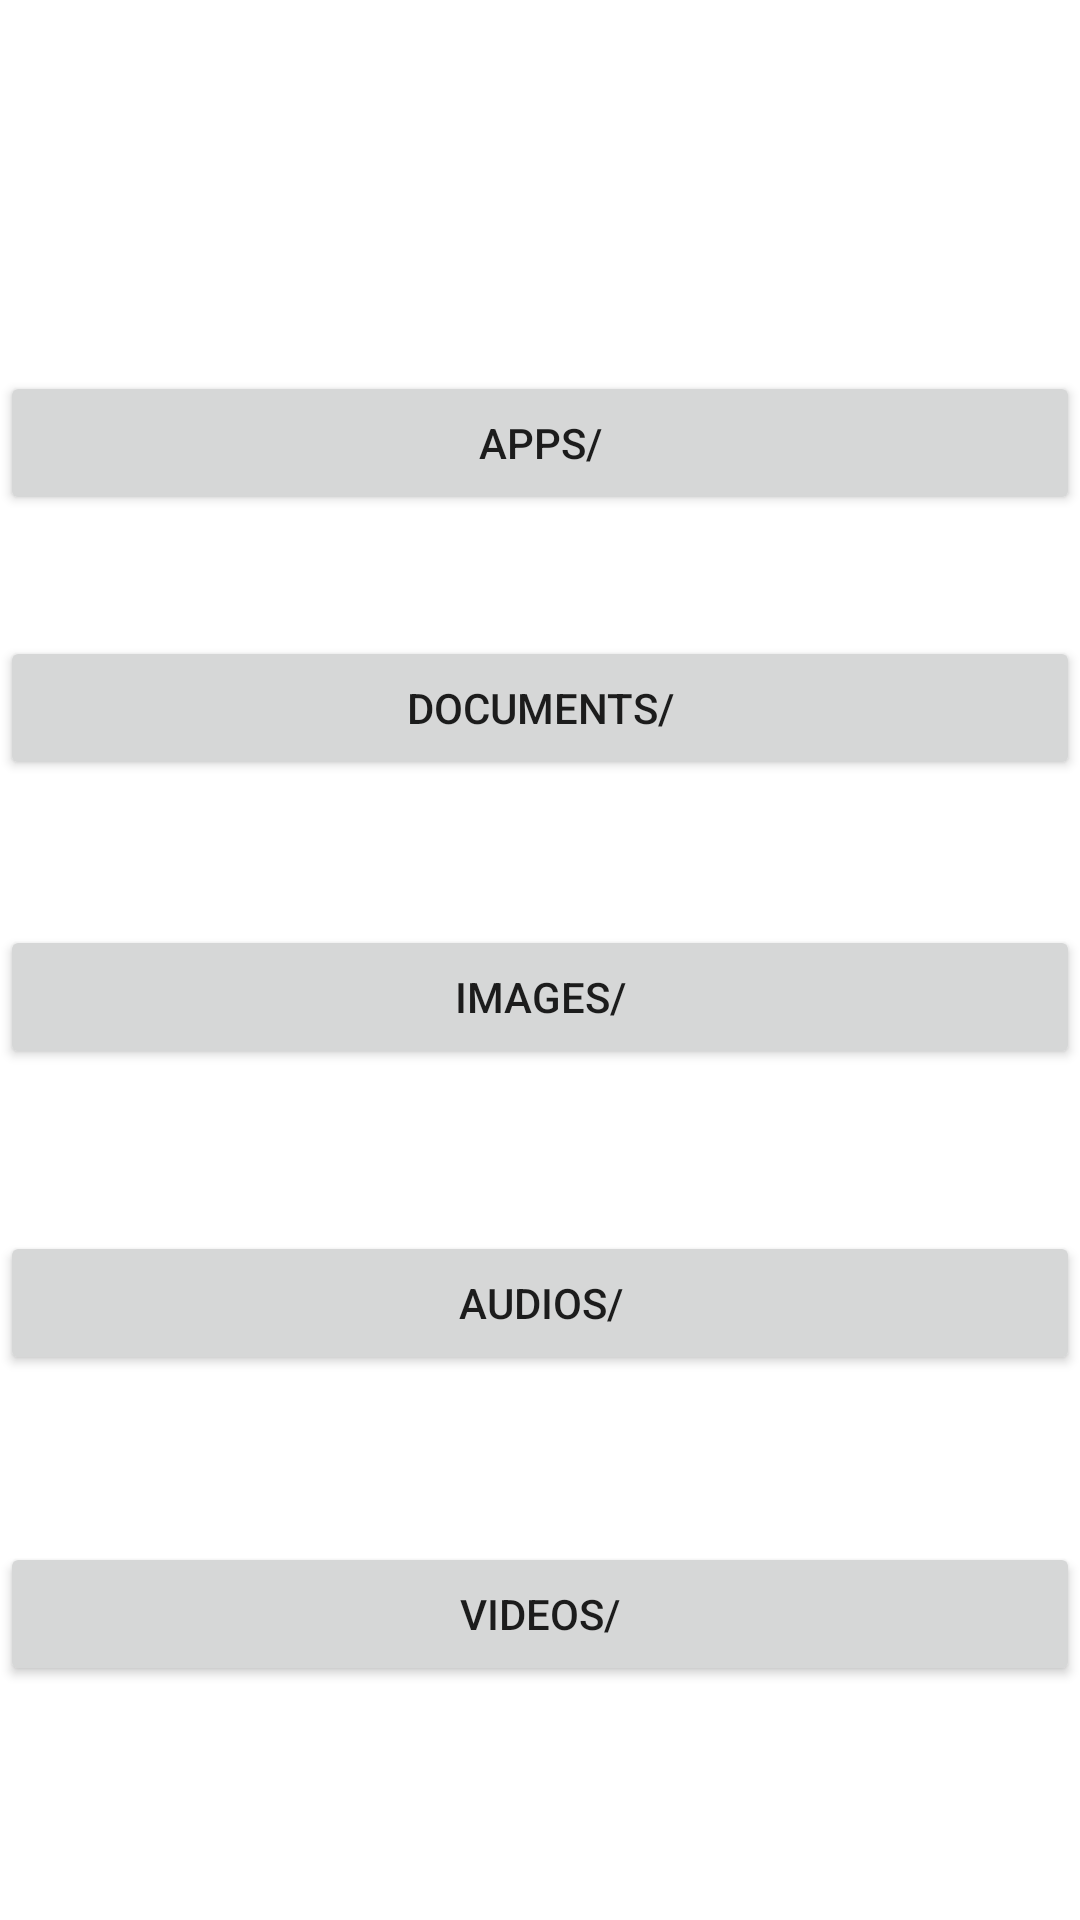

Here is an Android app screen rendered from its layout file. Give the layout XML and the strings, colors and styles it references.
<!-- AndroidManifest.xml: application theme Theme.LiteShare -->
<!-- res/layout/activity_file.xml -->
<?xml version="1.0" encoding="utf-8"?>
<androidx.constraintlayout.widget.ConstraintLayout xmlns:android="http://schemas.android.com/apk/res/android"
    xmlns:app="http://schemas.android.com/apk/res-auto"
    xmlns:tools="http://schemas.android.com/tools"
    android:layout_width="match_parent"
    android:layout_height="match_parent"
    tools:context=".FileActivity">

    

    <Button
        android:id="@+id/apps"
        android:layout_width="match_parent"
        android:layout_height="wrap_content"
        android:text="Apps/"
        app:layout_constraintBottom_toBottomOf="parent"
        app:layout_constraintEnd_toEndOf="parent"
        app:layout_constraintHorizontal_bias="0.0"
        app:layout_constraintStart_toStartOf="parent"
        app:layout_constraintTop_toTopOf="parent"
        app:layout_constraintVertical_bias="0.209" />

    <Button
        android:id="@+id/docs"
        android:layout_width="match_parent"
        android:layout_height="wrap_content"
        android:text="Documents/"
        app:layout_constraintBottom_toBottomOf="parent"
        app:layout_constraintEnd_toEndOf="parent"
        app:layout_constraintHorizontal_bias="0.0"
        app:layout_constraintStart_toStartOf="parent"
        app:layout_constraintTop_toTopOf="parent"
        app:layout_constraintVertical_bias="0.358" />

    <Button
        android:id="@+id/images"
        android:layout_width="match_parent"
        android:layout_height="wrap_content"
        android:text="Images/"
        app:layout_constraintBottom_toBottomOf="parent"
        app:layout_constraintEnd_toEndOf="parent"
        app:layout_constraintHorizontal_bias="0.0"
        app:layout_constraintStart_toStartOf="parent"
        app:layout_constraintTop_toTopOf="parent"
        app:layout_constraintVertical_bias="0.521" />

    <Button
        android:id="@+id/audios"
        android:layout_width="match_parent"
        android:layout_height="wrap_content"
        android:text="Audios/"
        app:layout_constraintBottom_toBottomOf="parent"
        app:layout_constraintEnd_toEndOf="parent"
        app:layout_constraintHorizontal_bias="0.0"
        app:layout_constraintStart_toStartOf="parent"
        app:layout_constraintTop_toTopOf="parent"
        app:layout_constraintVertical_bias="0.693" />

    <Button
        android:id="@+id/videos"
        android:layout_width="match_parent"
        android:layout_height="wrap_content"
        android:text="Videos/"
        app:layout_constraintBottom_toBottomOf="parent"
        app:layout_constraintEnd_toEndOf="parent"
        app:layout_constraintHorizontal_bias="0.0"
        app:layout_constraintStart_toStartOf="parent"
        app:layout_constraintTop_toTopOf="parent"
        app:layout_constraintVertical_bias="0.868" />


</androidx.constraintlayout.widget.ConstraintLayout>
<!-- resources referenced by this layout -->
<resources>
  <style name="Theme.LiteShare" parent="Theme.MaterialComponents.DayNight.DarkActionBar">
          
          <item name="colorPrimary">@color/purple_500</item>
          <item name="colorPrimaryVariant">@color/purple_700</item>
          <item name="colorOnPrimary">@color/white</item>
          
          <item name="colorSecondary">@color/teal_200</item>
          <item name="colorSecondaryVariant">@color/teal_700</item>
          <item name="colorOnSecondary">@color/black</item>
          
          <item name="android:statusBarColor" tools:targetApi="l">?attr/colorPrimaryVariant</item>
          
      </style>
  <color name="purple_500">#FF6200EE</color>
  <color name="purple_700">#FF3700B3</color>
  <color name="white">#FFFFFFFF</color>
  <color name="teal_200">#FF03DAC5</color>
  <color name="teal_700">#FF018786</color>
  <color name="black">#FF000000</color>
</resources>
